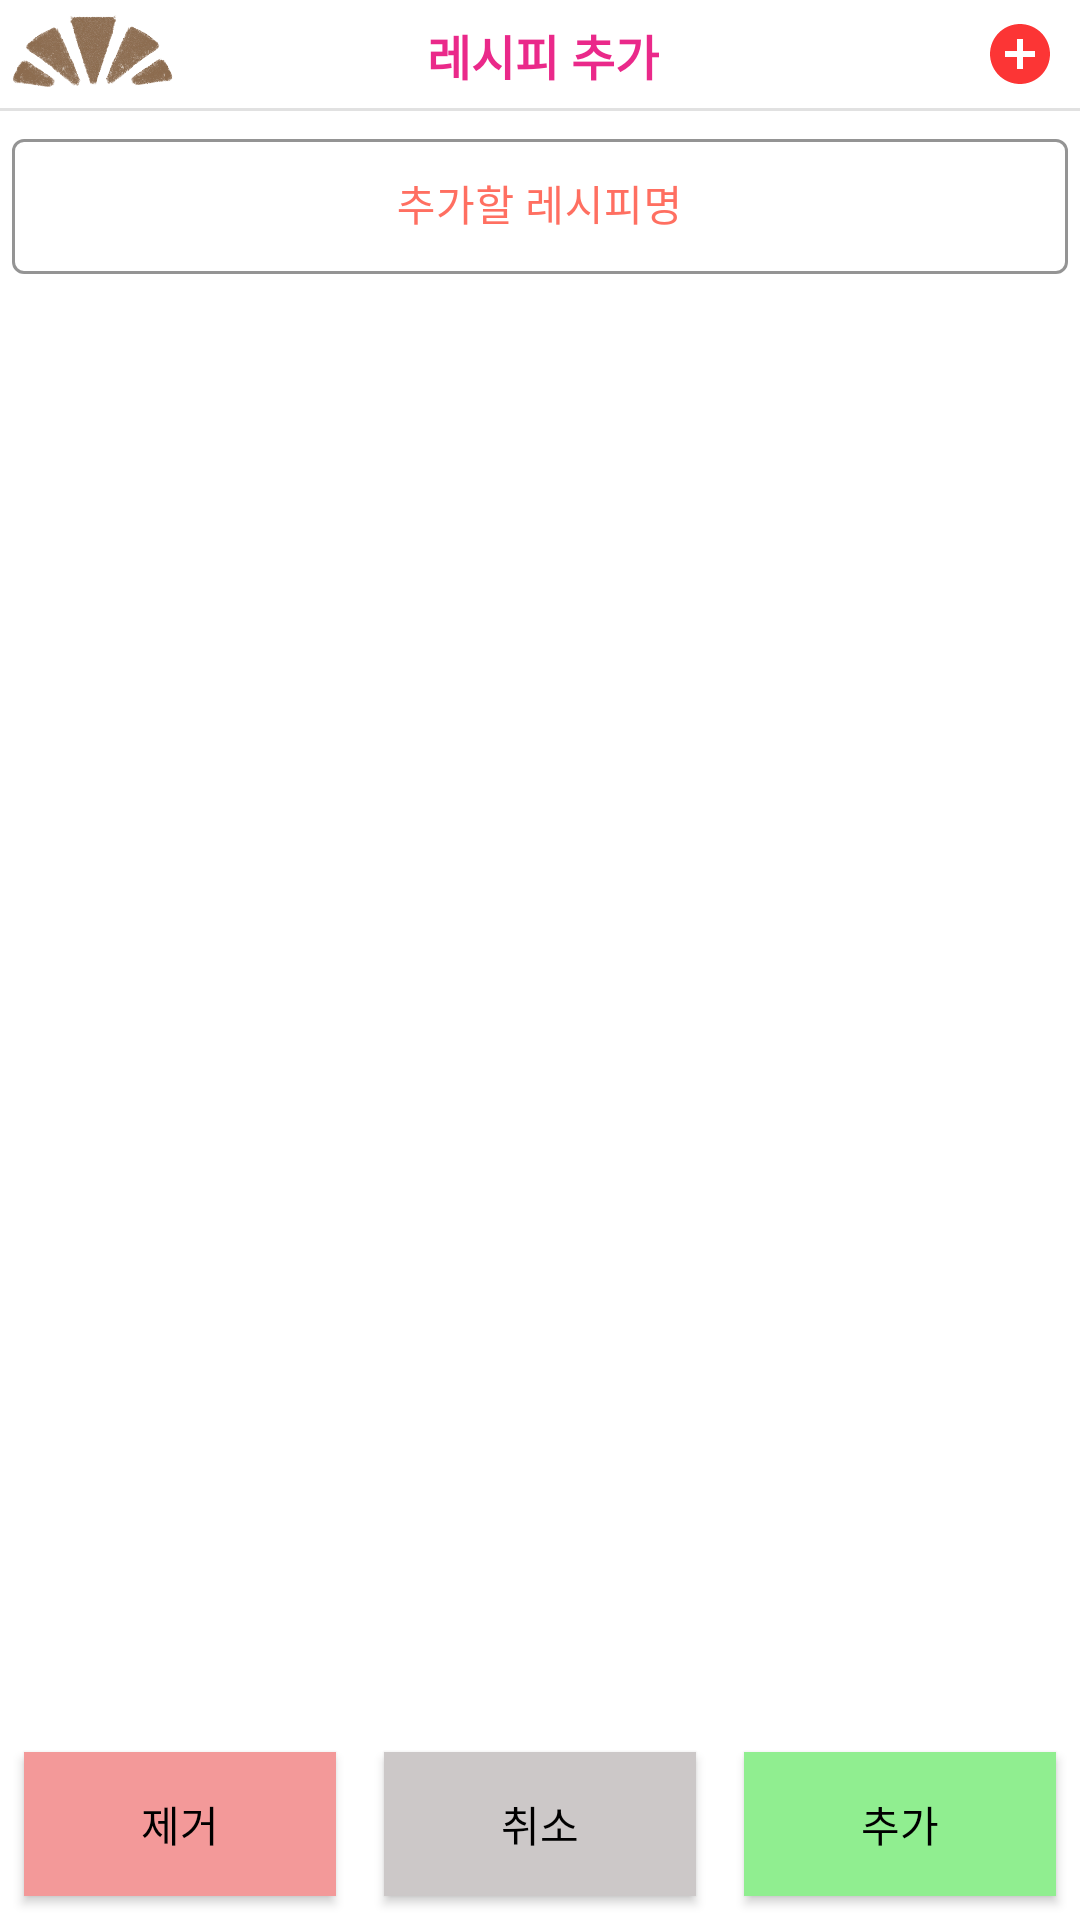

Layout XML and referenced resources for this Android screen:
<!-- AndroidManifest.xml: application theme Theme.ShopRecipeManagement -->
<!-- res/layout/fragment_recipe_detail.xml -->
<?xml version="1.0" encoding="utf-8"?>
<layout xmlns:android="http://schemas.android.com/apk/res/android"
    xmlns:app="http://schemas.android.com/apk/res-auto">

    <data>
        <variable
            name="recipeDetailViewModel"
            type="com.jj.android.shoprecipemanagement.viewmodel.RecipeDetailViewModel" />
    </data>

    <androidx.appcompat.widget.LinearLayoutCompat
        android:layout_width="match_parent"
        android:layout_height="match_parent"
        android:orientation="vertical">

        <androidx.constraintlayout.widget.ConstraintLayout
            android:layout_width="match_parent"
            android:layout_height="wrap_content">

            <androidx.appcompat.widget.AppCompatImageView
                android:id="@+id/actionBarImage"
                android:layout_width="62dp"
                android:layout_height="36dp"
                android:src="@drawable/ic_logo"
                app:layout_constraintBottom_toBottomOf="parent"
                app:layout_constraintStart_toStartOf="parent"
                app:layout_constraintTop_toTopOf="parent" />

            <androidx.appcompat.widget.AppCompatTextView
                android:id="@+id/mainBarTitle"
                android:layout_width="wrap_content"
                android:layout_height="match_parent"
                android:text="@string/addRecipe"
                android:textColor="@color/recipeDetailTitleColor"
                android:textSize="16dp"
                android:textStyle="bold"
                app:layout_constraintBottom_toBottomOf="parent"
                app:layout_constraintEnd_toEndOf="parent"
                app:layout_constraintHorizontal_bias="0.503"
                app:layout_constraintStart_toStartOf="@+id/actionBarImage"
                app:layout_constraintTop_toTopOf="parent"
                app:layout_constraintVertical_bias="0.533" />

            <androidx.appcompat.widget.AppCompatImageButton
                android:id="@+id/materialAddButton"
                android:layout_width="wrap_content"
                android:layout_height="wrap_content"
                android:padding="4dp"
                android:src="@drawable/ic_add_circle"
                android:layout_marginRight="4dp"
                android:background="@null"
                app:layout_constraintBottom_toBottomOf="parent"
                app:layout_constraintEnd_toEndOf="parent"
                app:layout_constraintTop_toTopOf="parent" />


        </androidx.constraintlayout.widget.ConstraintLayout>

        <View
            android:layout_width="match_parent"
            android:layout_height="1dp"
            android:layout_marginBottom="4dp"
            android:background="@color/barColor"/>

        <com.google.android.material.textfield.TextInputLayout
            android:id="@+id/recipeNameLayout"
            android:layout_width="match_parent"
            android:layout_height="wrap_content"
            app:endIconMode="clear_text"
            style="@style/ProcessingMaterialTitleBox"
            android:paddingRight="4dp"
            android:paddingLeft="4dp"
            android:textColorHint="@color/livingCoral"
            app:hintTextColor="@color/livingCoral"
            android:hint="@string/addRecipeName">

            <com.google.android.material.textfield.TextInputEditText
                android:id="@+id/recipeNameView"
                android:layout_width="match_parent"
                android:layout_height="wrap_content"
                android:gravity="center"
                android:textSize="14dp"
                android:background="@null"/>

        </com.google.android.material.textfield.TextInputLayout>


        <androidx.recyclerview.widget.RecyclerView
            android:id="@+id/recipeDetailRecyclerView"
            android:layout_width="match_parent"
            android:layout_height="wrap_content"
            android:layout_weight="1"
            recipeDetailData="@{recipeDetailViewModel.dataList}"
            app:layoutManager="androidx.recyclerview.widget.LinearLayoutManager"/>

        <androidx.appcompat.widget.LinearLayoutCompat
            android:layout_width="match_parent"
            android:layout_height="wrap_content"
            android:gravity="bottom"
            android:orientation="horizontal">

            <androidx.appcompat.widget.AppCompatButton
                android:id="@+id/deleteButton"
                android:layout_width="0dp"
                android:layout_height="match_parent"
                android:layout_weight="1"
                android:background="@color/brightRed"
                android:textColor="@color/black"
                android:layout_margin="8dp"
                android:text="@string/delete"/>

            <androidx.appcompat.widget.AppCompatButton
                android:id="@+id/cancelButton"
                android:layout_width="0dp"
                android:layout_height="match_parent"
                android:layout_weight="1"
                android:background="@color/rightGray"
                android:textColor="@color/black"
                android:layout_margin="8dp"
                android:text="@string/cancel"/>

            <androidx.appcompat.widget.AppCompatButton
                android:id="@+id/addButton"
                android:layout_width="0dp"
                android:layout_height="match_parent"
                android:layout_weight="1"
                android:background="@color/lightGreen"
                android:textColor="@color/black"
                android:layout_margin="8dp"
                android:text="@string/add"/>

        </androidx.appcompat.widget.LinearLayoutCompat>

    </androidx.appcompat.widget.LinearLayoutCompat>
</layout>
<!-- resources referenced by this layout -->
<resources>
  <color name="barColor">#E1E1E1</color>
  <color name="black">#000000</color>
  <color name="brightRed">#F39999</color>
  <color name="lightGreen">#90EE90</color>
  <color name="livingCoral">#FF6F61</color>
  <color name="recipeDetailTitleColor">#EA298A</color>
  <color name="rightGray">#CCC8C8</color>
  <!-- drawable ic_add_circle (drawable) -->
  <vector android:height="24dp" android:tint="#FC3535"
      android:viewportHeight="24" android:viewportWidth="24"
      android:width="24dp" xmlns:android="http://schemas.android.com/apk/res/android">
      <path android:fillColor="@android:color/white" android:pathData="M12,2C6.48,2 2,6.48 2,12s4.48,10 10,10 10,-4.48 10,-10S17.52,2 12,2zM17,13h-4v4h-2v-4L7,13v-2h4L11,7h2v4h4v2z"/>
  </vector>
  <!-- drawable ic_logo: png bitmap (drawable-v24, 118299 bytes) -->
  <string name="add">추가</string>
  <string name="addRecipe">레시피 추가</string>
  <string name="addRecipeName">추가할 레시피명</string>
  <string name="cancel">취소</string>
  <string name="delete">제거</string>
  <style name="ProcessingMaterialTitleBox" parent="Widget.MaterialComponents.TextInputLayout.OutlinedBox.Dense">
          <item name="boxStrokeColor">@color/text_input_box_stroke</item>
      </style>
  <style name="Theme.ShopRecipeManagement" parent="Theme.MaterialComponents.DayNight.DarkActionBar">
          
          <item name="colorPrimary">@color/colorPrimary</item>
          <item name="colorPrimaryVariant">@color/colorPrimaryDark</item>
          <item name="colorOnPrimary">@color/white</item>
          
          <item name="colorSecondary">@color/teal_200</item>
          <item name="colorSecondaryVariant">@color/teal_700</item>
          <item name="colorOnSecondary">@color/black</item>
          
          <item name="android:statusBarColor" tools:targetApi="l">?attr/colorPrimaryVariant</item>
          
      </style>
  <color name="colorPrimary">#52C5F1</color>
  <color name="colorPrimaryDark">#91D8F8</color>
  <color name="white">#FFFFFF</color>
  <color name="teal_200">#FF03DAC5</color>
  <color name="teal_700">#FF018786</color>
</resources>
